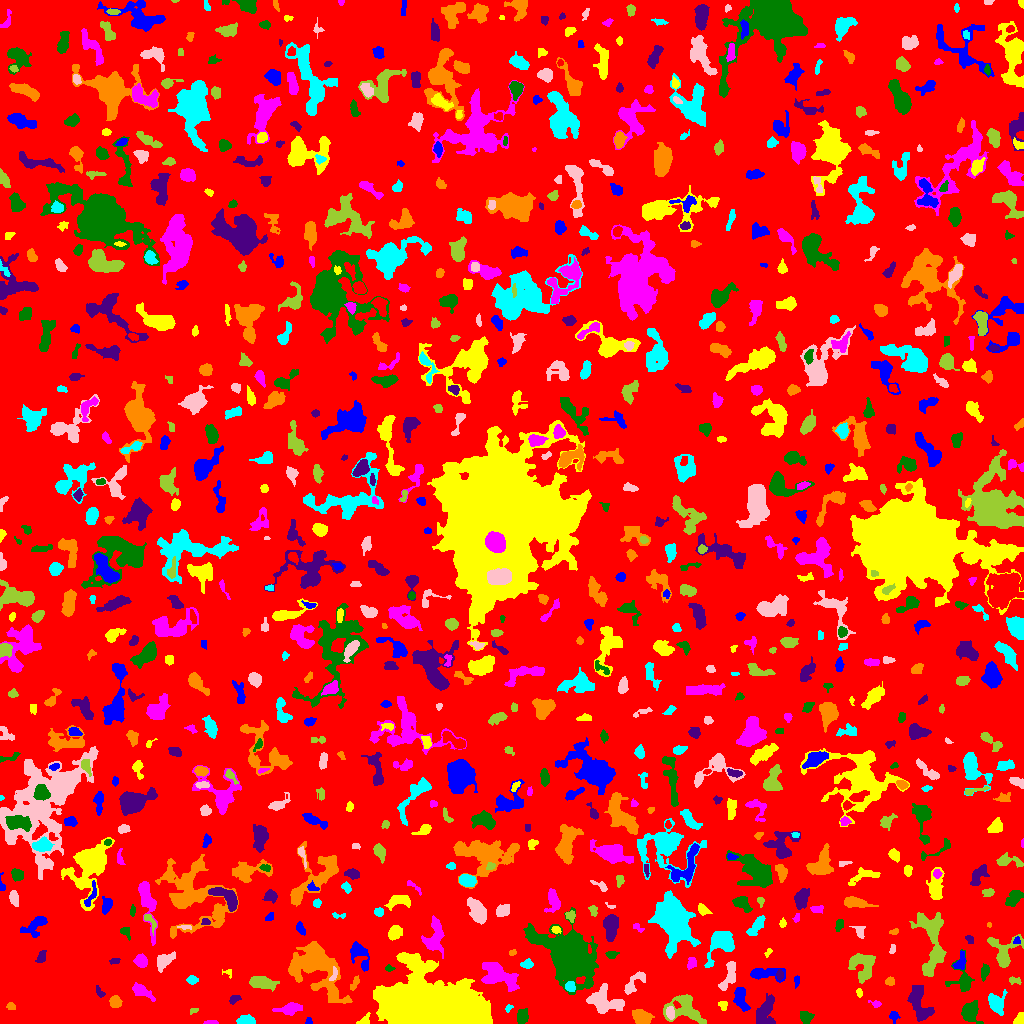

Source data for this figure (header and first rows):
ID, X, Y, A, B, theta, total_flux, mu_max, mu_median, mu_mean, R_fwhm, R_e, R10, R90, x_start, x_end, y_start, y_end, area, greylevel
0, 511, 513, 296.8, 295.1, 0.8398, 955076, 8.0, 1.0, 1.211, 94.35, 224.7, 84.46, 366.9, 0, 1023, 0, 1023, 788632, 1.211
1, 308.5, 2.111, 1.823, 1.58, 1.242, 72.0, 3.0, 2.0, 1.636, 2.706, 2.034, 0.7979, 3.241, 305, 312, 0, 6, 44, 4.636
2, 364.4, 3.049, 3.601, 2.167, 0.7005, 163.0, 4.0, 2.0, 1.772, 3.949, 2.985, 1.128, 4.787, 356, 370, 0, 11, 92, 4.772
3, 210.8, 1.052, 3.305, 0.982, 0.02642, 154.0, 5.0, 3.0, 2.8, 3.038, 2.185, 0.9772, 3.478, 203, 218, 0, 3, 55, 5.8
4, 522.5, 7.183, 3.832, 2.694, 1.279, 328.0, 4.0, 2.0, 2.05, 6.077, 4.068, 1.596, 6.18, 517, 528, 0, 15, 160, 5.05
5, 764.7, 10.89, 7.574, 3.777, 1.304, 1225, 10.0, 3.0, 3.101, 5.382, 5.863, 2.185, 9.322, 756, 775, 0, 30, 395, 6.101
6, 641, 6.127, 4.179, 3.204, -0.3657, 1121, 11.0, 4.0, 4.448, 5.412, 4.618, 1.871, 7.334, 632, 654, 0, 14, 252, 7.448
7, 245.3, 2.957, 4.674, 2.172, -0.009627, 375.0, 4.0, 3.0, 2.483, 6.077, 4.029, 1.693, 6.024, 236, 255, 0, 9, 151, 5.483
8, 670.5, 10.72, 3.015, 1.598, -1.467, 271.0, 6.0, 2.0, 2.657, 3.989, 2.706, 1.128, 4.406, 666, 674, 4, 17, 102, 8.657
9, 193.5, 13.2, 2.308, 1.427, 0.3705, 65.0, 3.0, 1.0, 1.413, 2.185, 2.034, 0.7979, 3.432, 190, 198, 9, 15, 46, 4.413
10, 829.3, 24.08, 6.832, 3.666, -1.531, 1249, 9.0, 3.0, 3.13, 5.836, 5.557, 2.185, 9.115, 820, 839, 11, 43, 399, 6.13
11, 893.7, 7.542, 2.69, 1.941, -1.417, 201.0, 7.0, 2.0, 2.284, 2.523, 2.585, 0.9772, 4.442, 889, 900, 0, 12, 88, 5.284
12, 1020, 3.461, 2.832, 2.232, 1.09, 460.0, 9.0, 4.0, 4.554, 3.909, 2.985, 1.262, 4.687, 1013, 1023, 0, 11, 101, 7.554
13, 289.6, 14.8, 5.912, 2.541, 0.1264, 588.0, 7.0, 2.0, 2.492, 4.297, 4.26, 1.596, 7.225, 272, 302, 8, 21, 236, 5.492
14, 805.4, 6.613, 3.282, 2.56, -0.188, 359.0, 6.0, 2.0, 2.493, 4.549, 3.568, 1.262, 5.754, 800, 814, 0, 12, 144, 5.493
15, 919.5, 19.47, 10.46, 4.193, -1.197, 1482, 7.0, 3.0, 3.062, 7.674, 6.956, 2.646, 10.73, 907, 934, 2, 38, 484, 6.062
16, 10.62, 17.34, 2.116, 1.798, -0.4738, 120.0, 4.0, 2.0, 1.905, 3.432, 2.394, 0.7979, 3.868, 6, 15, 14, 21, 63, 4.905
17, 508.8, 15.77, 2.199, 1.445, 0.7626, 77.0, 4.0, 1.0, 1.638, 2.523, 2.034, 0.5642, 3.478, 505, 513, 11, 19, 47, 4.638
18, 603, 22.29, 7.957, 5.256, -0.3081, 1959, 10.0, 3.0, 3.504, 7.181, 6.58, 2.523, 11.04, 586, 624, 10, 40, 559, 6.504
19, 685, 15.59, 9.338, 6.781, -0.4217, 1313, 7.0, 2.0, 2.316, 6.155, 7.092, 2.706, 11.41, 663, 706, 0, 29, 567, 5.316
20, 41.27, 8.202, 17.79, 4.309, 0.2958, 1842, 9.0, 2.0, 2.537, 5.726, 7.674, 2.706, 12.59, 16, 84, 0, 27, 726, 5.537
21, 740.3, 25, 6.048, 2.82, -1.294, 968.0, 9.0, 4.0, 3.796, 5.47, 4.918, 1.871, 7.756, 733, 750, 12, 36, 255, 6.796
22, 723, 18.41, 2.475, 2.171, -1.104, 94.0, 3.0, 1.0, 1.237, 2.877, 2.585, 0.9772, 4.146, 718, 727, 13, 22, 76, 5.237
23, 875.9, 19.57, 1.831, 1.424, -0.3777, 53.0, 3.0, 1.0, 0.8154, 2.257, 1.871, 0.5642, 2.932, 868, 881, 16, 23, 65, 4.815
24, 970.1, 11.34, 4.704, 3.835, 1.342, 1009, 8.0, 3.0, 3.255, 6.408, 5.078, 2.034, 8.176, 961, 983, 0, 23, 310, 6.255
25, 234.2, 24.14, 3.222, 1.827, 0.4794, 118.0, 3.0, 1.0, 1.405, 3.385, 2.985, 1.128, 4.652, 229, 241, 19, 28, 84, 4.405
26, 115.3, 21.36, 2.718, 2.577, -1.304, 445.0, 7.0, 3.0, 3.346, 4.297, 3.385, 1.382, 5.412, 109, 122, 16, 28, 133, 6.346
27, 996.4, 19.68, 5.223, 3.729, -1.238, 691.0, 6.0, 2.0, 2.433, 6.257, 5.015, 2.034, 8.098, 988, 1007, 8, 34, 284, 5.433
28, 634.1, 40.59, 8.292, 2.866, 0.8217, 419.0, 5.0, 2.0, 1.822, 4.184, 4.618, 1.784, 7.506, 624, 645, 29, 52, 230, 4.822
29, 261.8, 40.54, 6.415, 2.844, -0.241, 884.0, 7.0, 3.0, 2.917, 5.836, 5.323, 2.111, 8.292, 249, 279, 32, 47, 303, 5.917
30, 535.4, 24.72, 4.969, 3.624, -0.1283, 787.0, 8.0, 2.0, 2.668, 5.47, 4.583, 1.784, 7.527, 524, 545, 17, 37, 295, 7.668
31, 796.9, 43.11, 2.851, 1.399, 1.486, 129.0, 4.0, 2.0, 2.15, 3.478, 2.459, 0.9772, 3.827, 794, 799, 35, 48, 60, 5.15
32, 858.9, 31.02, 1.993, 1.332, -1.078, 48.0, 2.0, 1.0, 0.9231, 3.432, 1.954, 0.7979, 3.192, 856, 862, 26, 35, 52, 4.923
33, 141.4, 32.39, 5.973, 2.407, -0.5214, 367.0, 5.0, 2.0, 1.699, 4.26, 4.146, 1.596, 6.77, 132, 155, 22, 41, 216, 5.699
34, 962.5, 43.74, 8.086, 5.753, -1.479, 1018, 8.0, 3.0, 3.305, 5.971, 5.528, 2.034, 8.938, 945, 974, 32, 74, 308, 5.305
35, 99.52, 31.19, 3.203, 1.628, -0.8875, 145.0, 4.0, 2.0, 1.986, 3.868, 2.646, 0.9772, 4.222, 96, 105, 26, 38, 73, 5.986
36, 355.1, 40.85, 3.978, 1.634, 1.104, 165.0, 3.0, 2.0, 1.833, 4.184, 3.09, 1.262, 4.787, 350, 359, 33, 48, 90, 4.833
37, 570.3, 36.78, 2.474, 2.295, -1.073, 547.0, 11.0, 5.0, 5.47, 3.909, 3.038, 1.262, 4.754, 565, 575, 32, 42, 100, 11.47
38, 730.1, 50.12, 8.243, 2.858, 1.297, 561.0, 7.0, 2.0, 2.078, 3.568, 4.652, 1.596, 7.506, 718, 735, 33, 62, 270, 6.078
39, 1014, 42.88, 3.34, 1.551, -0.2496, 84.0, 3.0, 1.0, 1.077, 2.585, 2.394, 0.7979, 3.949, 1009, 1021, 39, 47, 78, 5.077
40, 88.33, 66.4, 15.64, 11.6, 0.07578, 6213, 13.0, 3.0, 3.364, 8.5, 11.67, 4.146, 19.93, 51, 127, 25, 99, 1847, 6.364
41, 764, 50.17, 9.694, 2.997, -0.01245, 546.0, 5.0, 1.0, 1.832, 4.618, 4.951, 1.784, 8.593, 750, 785, 41, 55, 298, 4.832
42, 434.1, 15.06, 22.98, 10.45, -0.09111, 146549, 102.0, 17.0, 28.49, 19.74, 17.57, 6.979, 29.26, 373, 492, 0, 71, 5144, 30.49
43, 499, 46.96, 10.15, 5.164, -0.4955, 1386, 7.0, 2.0, 2.232, 5.642, 7.695, 2.877, 11.81, 481, 519, 32, 61, 621, 6.232
44, 984.6, 51.62, 3.769, 1.775, 1.354, 264.0, 6.0, 2.0, 2.276, 3.613, 3.192, 1.128, 5.202, 981, 989, 42, 60, 116, 5.276
45, 779.5, 48.7, 2.484, 1.639, -1.571, 92.0, 3.0, 1.0, 1.296, 2.877, 2.523, 0.9772, 4.068, 776, 783, 43, 54, 71, 6.296
46, 890.1, 41.69, 2.144, 1.981, -0.08776, 140.0, 4.0, 2.0, 1.842, 3.656, 2.585, 0.9772, 4.068, 885, 894, 38, 47, 76, 6.842
47, 192.1, 43.5, 2.611, 1.885, 0.0, 218.0, 5.0, 2.0, 2.449, 3.742, 2.877, 1.128, 4.442, 186, 198, 39, 48, 89, 5.449
48, 333.8, 48.56, 3.955, 1.516, 1.33, 117.0, 3.0, 1.0, 1.56, 3.241, 2.706, 0.9772, 4.406, 329, 337, 43, 57, 75, 8.56
49, 862.3, 58.39, 7.636, 6.134, -1.213, 1682, 8.0, 3.0, 3.534, 8.444, 7.356, 2.821, 11.06, 848, 875, 40, 70, 476, 5.534
50, 898.5, 52.83, 6.484, 5.607, 0.8158, 1012, 6.0, 3.0, 3.123, 8.019, 5.836, 2.257, 9.132, 883, 912, 37, 64, 324, 5.123
51, 358.9, 68.98, 8.119, 3.956, -1.078, 714.0, 6.0, 2.0, 2.303, 5.781, 5.293, 1.954, 8.667, 350, 369, 52, 82, 310, 5.303
52, 229.6, 50.8, 2.085, 1.415, -1.243, 35.0, 2.0, 0.0, 0.6604, 2.877, 1.596, 0.5642, 2.646, 222, 231, 45, 54, 53, 4.66
53, 691.5, 60.21, 2.876, 2.121, 1.148, 242.0, 5.0, 2.0, 2.42, 3.742, 3.038, 1.128, 4.754, 687, 696, 54, 66, 100, 5.42
54, 389.3, 54.97, 2.205, 1.383, -0.04313, 74.0, 3.0, 1.0, 1.396, 2.706, 2.111, 0.7979, 3.385, 385, 395, 52, 59, 53, 5.396
55, 114.6, 62.33, 2.863, 1.442, 0.1053, 163.0, 4.0, 2.0, 2.717, 4.26, 2.585, 1.128, 3.949, 109, 120, 59, 65, 60, 7.717
56, 315.9, 57.15, 15.73, 8.498, -0.9551, 5924, 16.0, 3.0, 3.766, 8.33, 9.901, 3.568, 18.14, 288, 352, 20, 82, 1573, 6.766
57, 527.1, 59.22, 3.11, 2.144, 0.03151, 333.0, 6.0, 3.0, 3.33, 4.618, 3.338, 1.382, 5.046, 520, 533, 55, 65, 100, 5.33
58, 164.5, 62.81, 5.542, 2.838, 0.6482, 674.0, 7.0, 3.0, 2.918, 5.262, 4.652, 1.784, 7.225, 157, 175, 51, 72, 231, 5.918
59, 934.8, 64.91, 8.256, 2.681, 1.004, 726.0, 8.0, 2.0, 2.881, 4.687, 4.549, 1.693, 7.611, 923, 944, 48, 77, 252, 6.881
... 861 more rows
